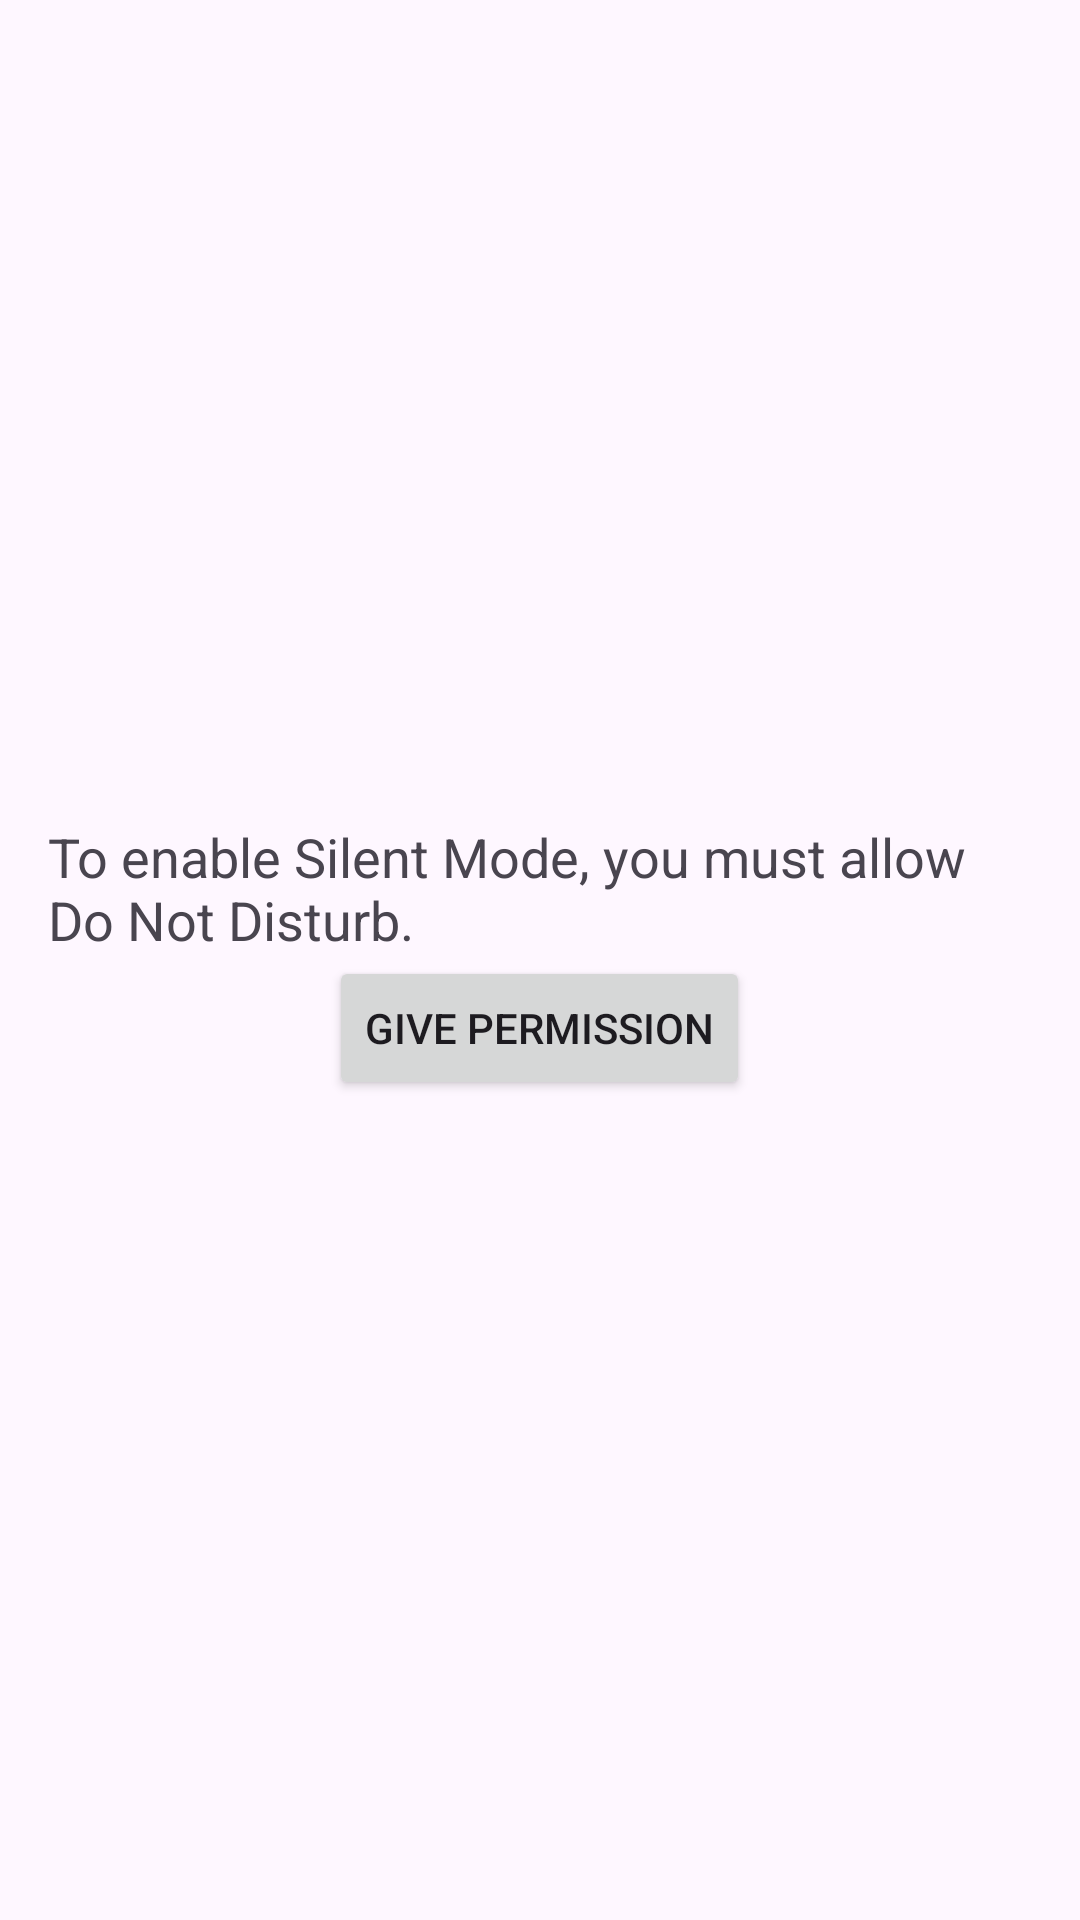

Produce the Android XML layout that renders to this screen, including the resource entries it uses.
<!-- AndroidManifest.xml: application theme Theme.RingtoneWidgets -->
<!-- res/layout/fragment_permission.xml -->
<?xml version="1.0" encoding="utf-8"?>
<LinearLayout xmlns:android="http://schemas.android.com/apk/res/android"
    android:orientation="vertical"
    android:gravity="center"
    android:padding="16dp"
    android:layout_width="match_parent"
    android:layout_height="match_parent">

    <TextView
        android:id="@+id/tvMessage"
        android:layout_width="wrap_content"
        android:layout_height="wrap_content"
        android:text="@string/permission_description"
        android:textSize="18sp" />

    <Button
        android:id="@+id/btnGrantPermission"
        android:layout_width="wrap_content"
        android:layout_height="wrap_content"
        android:text="@string/give_permission" />

</LinearLayout>
<!-- resources referenced by this layout -->
<resources>
  <string name="give_permission">Give permission</string>
  <string name="permission_description">To enable Silent Mode, you must allow Do Not Disturb.</string>
  <style name="Theme.RingtoneWidgets" parent="Base.Theme.RingtoneWidgets" />
  <style name="Base.Theme.RingtoneWidgets" parent="Theme.Material3.DayNight.NoActionBar">
          
          
      </style>
</resources>
